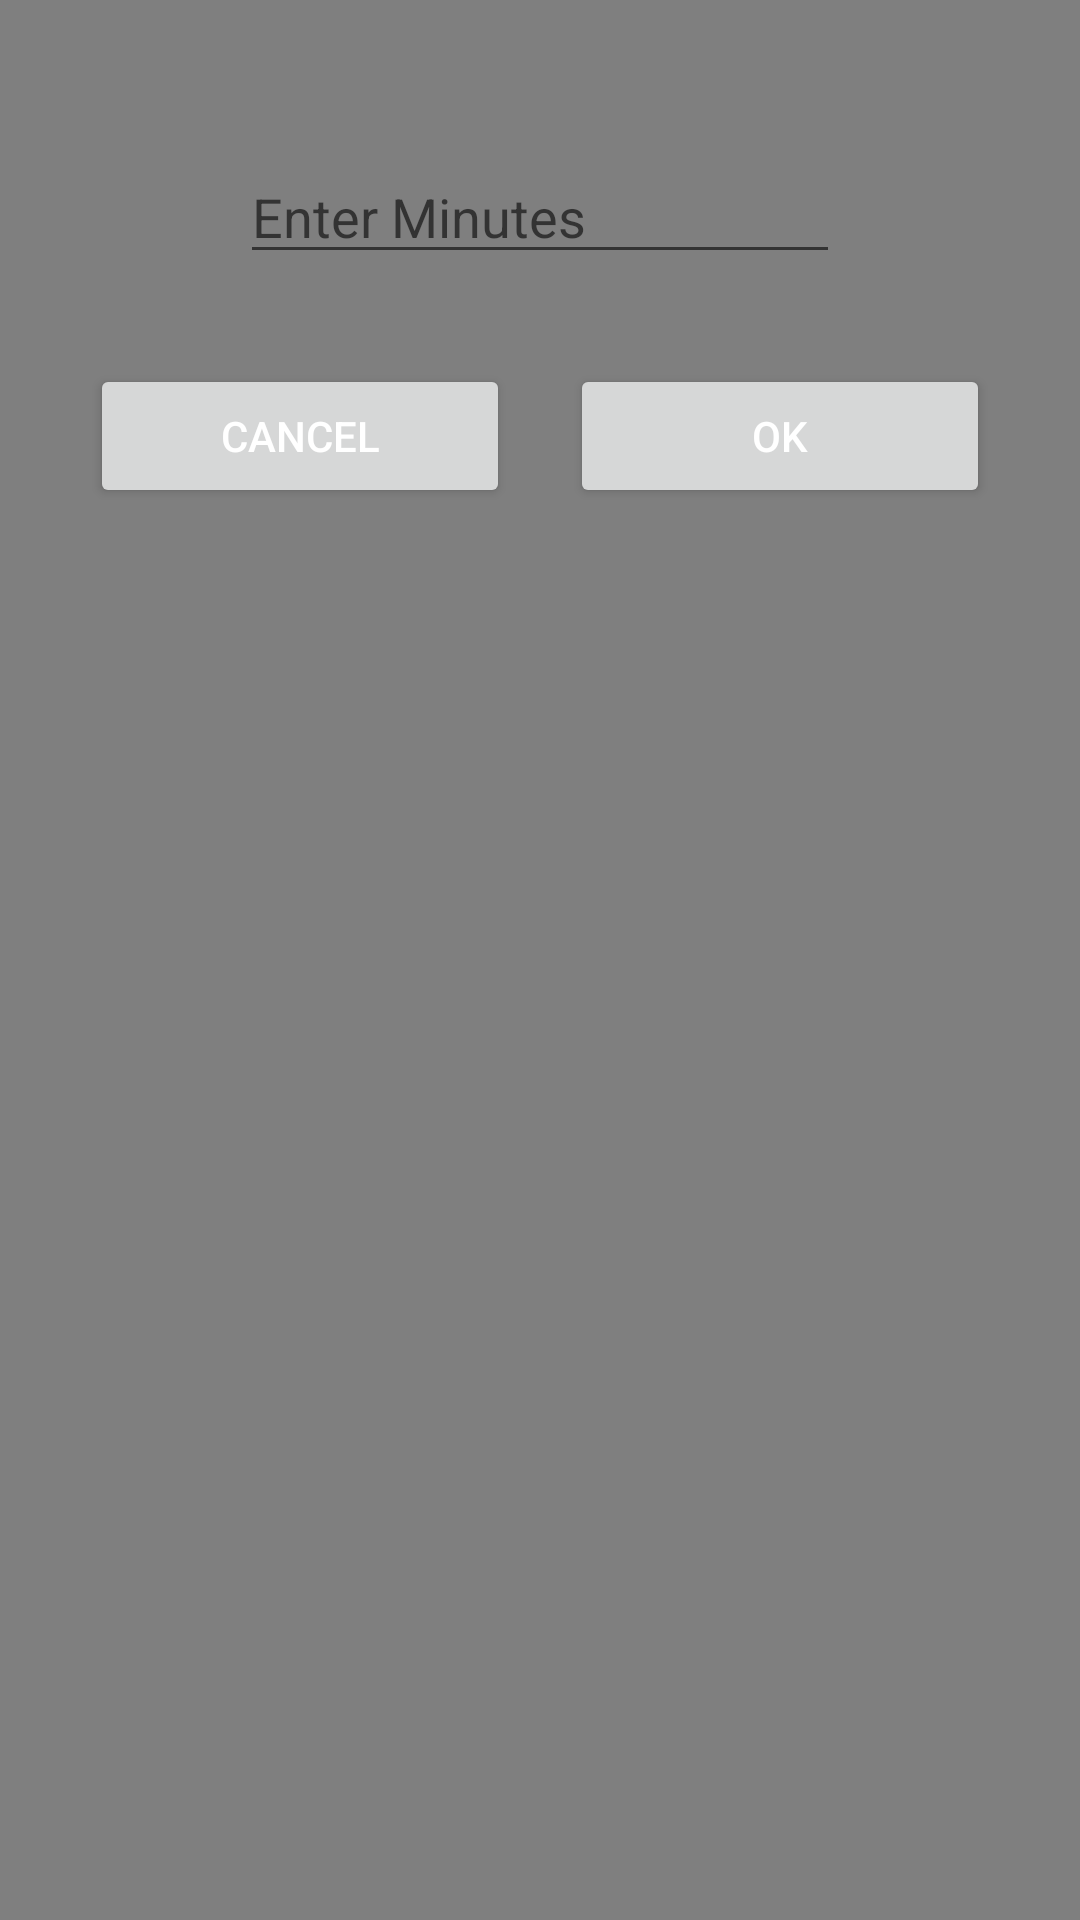

Reconstruct the res/layout file that produces this screen, plus the resources it refers to.
<!-- AndroidManifest.xml: application theme Theme.VideoPlayerLite -->
<!-- res/layout/dialog_timer.xml -->
<?xml version="1.0" encoding="utf-8"?>
<androidx.appcompat.widget.LinearLayoutCompat xmlns:android="http://schemas.android.com/apk/res/android"
    android:layout_width="400dp"
    android:orientation="vertical"
    android:layout_gravity="center"
    android:minWidth="400dp"
    android:background="@color/black_transparent"
    android:minHeight="250dp"
    android:layout_height="250dp">
    <androidx.appcompat.widget.LinearLayoutCompat
        android:layout_width="wrap_content"
        android:orientation="vertical"
        android:layout_height="wrap_content">


    </androidx.appcompat.widget.LinearLayoutCompat>
    <EditText
        android:layout_width="wrap_content"
       android:hint="@string/enter_minutes"
        android:minWidth="@dimen/_200sdp"
        android:inputType="number"
       android:layout_marginTop="@dimen/_50sdp"
        android:layout_gravity="center"
        android:layout_height="wrap_content"
        android:id="@+id/editTimer"/>

    <androidx.appcompat.widget.LinearLayoutCompat
        android:layout_width="match_parent"
        android:layout_gravity="center"
        android:weightSum="10"
        android:layout_margin="@dimen/_30sdp"
        android:layout_marginTop="@dimen/_20sdp"
        android:layout_height="wrap_content">

        <Button
            android:layout_width="0dp"
            android:textColor="@color/white"
            android:layout_weight="5"
            android:id="@+id/btnCancel"
            android:layout_marginEnd="@dimen/_10sdp"
            android:layout_height="wrap_content"
            android:text="Cancel"/>

        <Button
            android:layout_width="0dp"
            android:textColor="@color/white"
            android:layout_weight="5"
            android:id="@+id/btnOk"
            android:layout_marginStart="@dimen/_10sdp"
            android:layout_height="wrap_content"
            android:text="ok"/>
    </androidx.appcompat.widget.LinearLayoutCompat>



</androidx.appcompat.widget.LinearLayoutCompat>
<!-- resources referenced by this layout -->
<resources>
  <color name="black_transparent">#80000000</color>
  <color name="white">#ffffffff</color>
  <dimen name="_10sdp">10dp</dimen>
  <dimen name="_200sdp">200dp</dimen>
  <dimen name="_20sdp">20dp</dimen>
  <dimen name="_30sdp">30dp</dimen>
  <dimen name="_50sdp">50dp</dimen>
  <string name="enter_minutes">Enter Minutes</string>
  <style name="Theme.VideoPlayerLite" parent="Theme.MaterialComponents.DayNight.DarkActionBar">
          
          <item name="colorPrimary">@color/purple_500</item>
          <item name="colorPrimaryVariant">@color/purple_700</item>
          <item name="colorOnPrimary">@color/purple_500</item>
          
          <item name="colorSecondary">@color/teal_200</item>
          <item name="android:textColor">@color/black</item>
          <item name="colorSecondaryVariant">@color/teal_700</item>
          <item name="colorOnSecondary">@color/black</item>
          
          <item name="android:statusBarColor" tools:targetApi="l">?attr/colorPrimaryVariant</item>
          
      </style>
  <color name="purple_500">#000000</color>
  <color name="purple_700">#000000</color>
  <color name="teal_200">#FF03DAC5</color>
  <color name="black">#FF000000</color>
  <color name="teal_700">#FF018786</color>
</resources>
